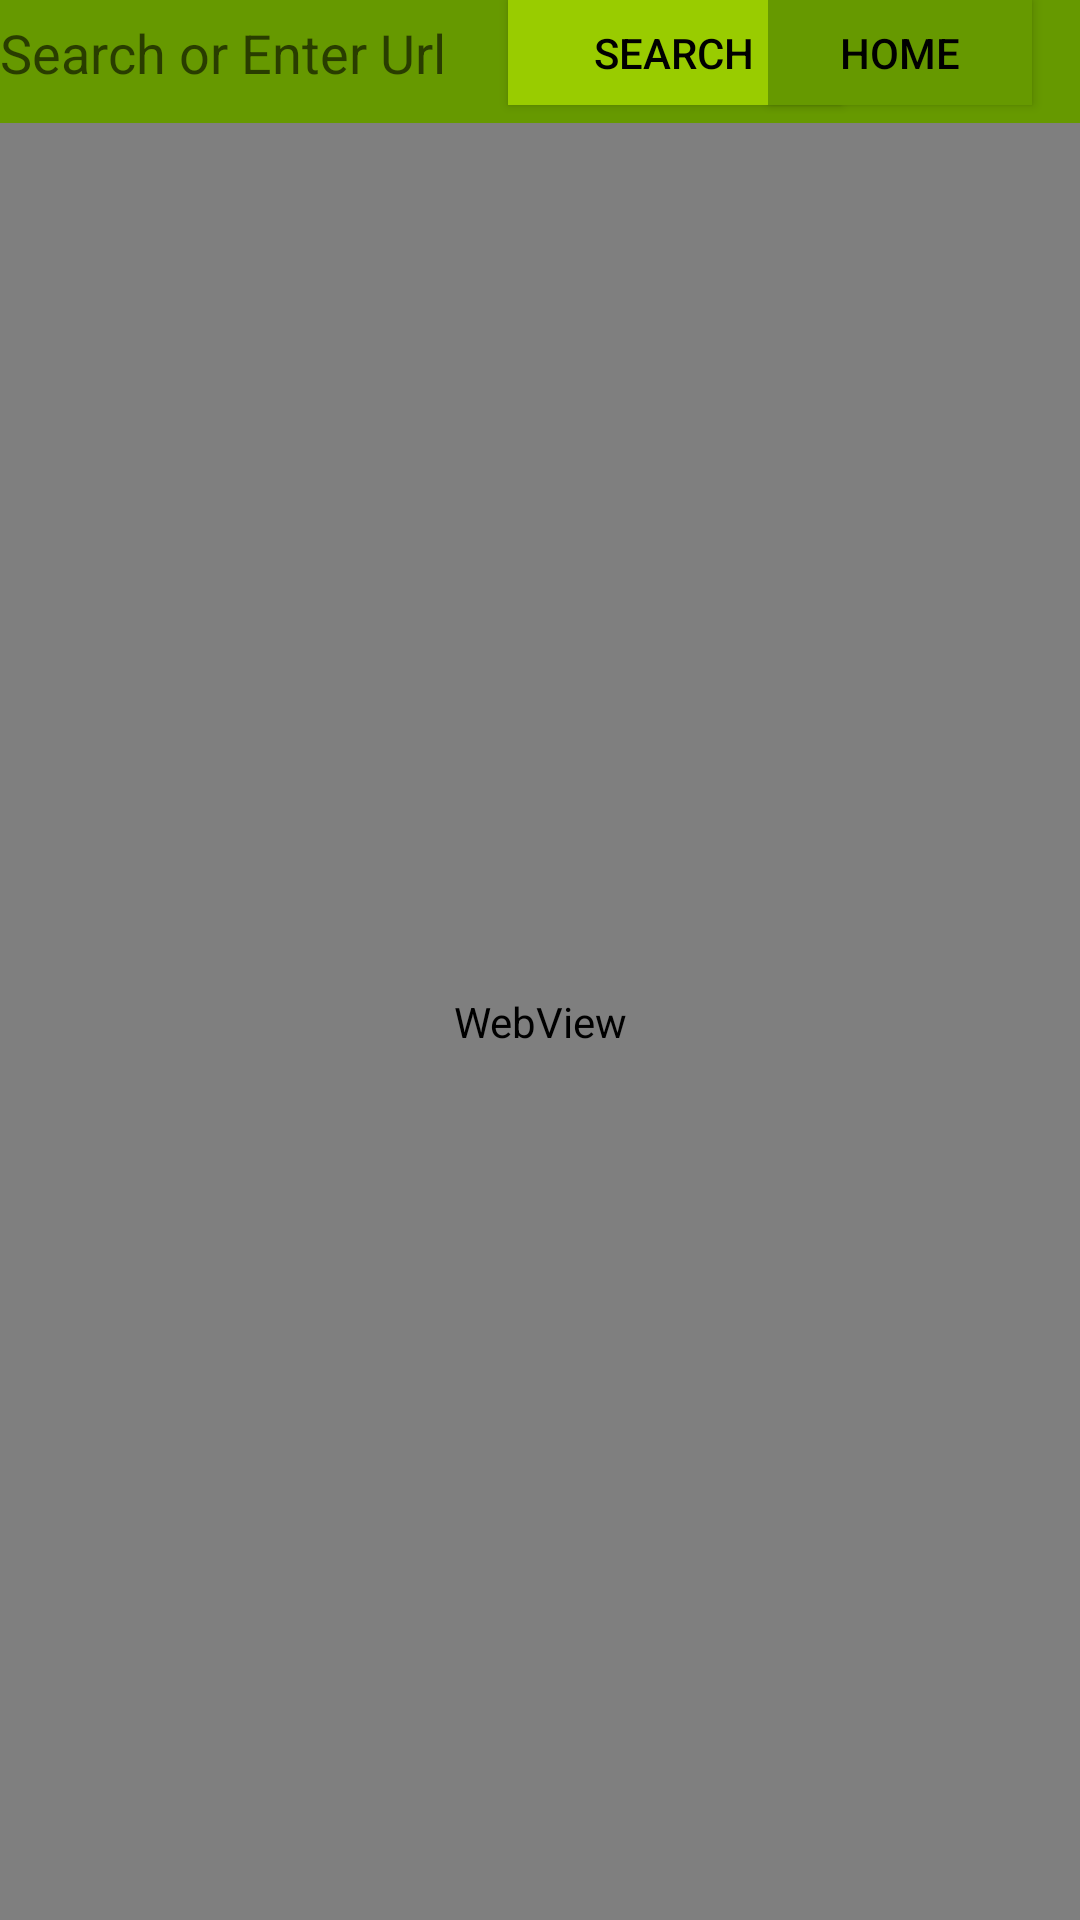

Write the Android layout XML for this screen, with the resource values it uses.
<!-- AndroidManifest.xml: application theme Theme.AndroidWebBrowser -->
<!-- res/layout/activity_url_search.xml -->
<?xml version="1.0" encoding="utf-8"?>
<RelativeLayout xmlns:android="http://schemas.android.com/apk/res/android"
    xmlns:app="http://schemas.android.com/apk/res-auto"
    xmlns:tools="http://schemas.android.com/tools"
    android:layout_width="match_parent"
    android:layout_height="match_parent"
    android:background="@android:color/holo_green_dark"
    tools:context=".UrlSearch">


    <EditText
        android:id="@+id/input_search_Url"
        android:layout_width="208dp"
        android:layout_height="45dp"
        android:layout_alignBottom="@id/search_url_button"
        android:layout_alignParentStart="true"
        android:layout_alignParentTop="true"
        android:background="@android:color/holo_green_dark"
        android:ems="10"
        android:hint="Search or Enter Url"
        android:inputType="textMultiLine" />

    <Button
        android:id="@+id/search_url_button"
        android:layout_width="111dp"
        android:layout_height="35dp"
        android:layout_alignParentTop="true"
        android:layout_marginStart="-39dp"
        android:layout_marginTop="0dp"
        android:textColor="#000000"
        android:layout_toEndOf="@+id/input_search_Url"
        android:background="@android:color/holo_green_light"
        android:text="Search"
        app:backgroundTint="@android:color/holo_green_light" />

    <Button
        android:id="@+id/home_button"
        android:layout_width="wrap_content"
        android:layout_height="35dp"
        android:layout_alignEnd="@+id/search_url_button"
        android:layout_marginEnd="-64dp"
        android:textAlignment="center"
        android:textColor="#000000"
        android:background="@android:color/holo_green_dark"
        android:text="Home"
        app:backgroundTint="@android:color/holo_green_dark" />


    <WebView
        android:id="@+id/SearchWebsite"
        android:layout_width="match_parent"
        android:layout_height="695dp"
        android:layout_below="@+id/input_search_Url"
        android:layout_alignParentBottom="true"
        android:layout_marginTop="6dp"
        android:layout_marginBottom="0dp" />


</RelativeLayout>
<!-- resources referenced by this layout -->
<resources>
  <style name="Theme.AndroidWebBrowser" parent="Theme.MaterialComponents.Light.NoActionBar">
          
          <item name="colorOnPrimary">@color/white</item>
          
          <item name="colorSecondary">@color/teal_200</item>
          <item name="colorSecondaryVariant">@color/teal_700</item>
          <item name="colorOnSecondary">@color/black</item>
          
          <item name="android:statusBarColor" tools:targetApi="l">?attr/colorPrimaryVariant</item>
          
      </style>
  <!-- not gathered from this repository: default colours our renderer supplied (Android Studio template values) -->
  <color name="teal_200">#FF03DAC5</color>
  <color name="teal_700">#FF018786</color>
  <color name="black">#FF000000</color>
  <color name="white">#FFFFFFFF</color>
</resources>
